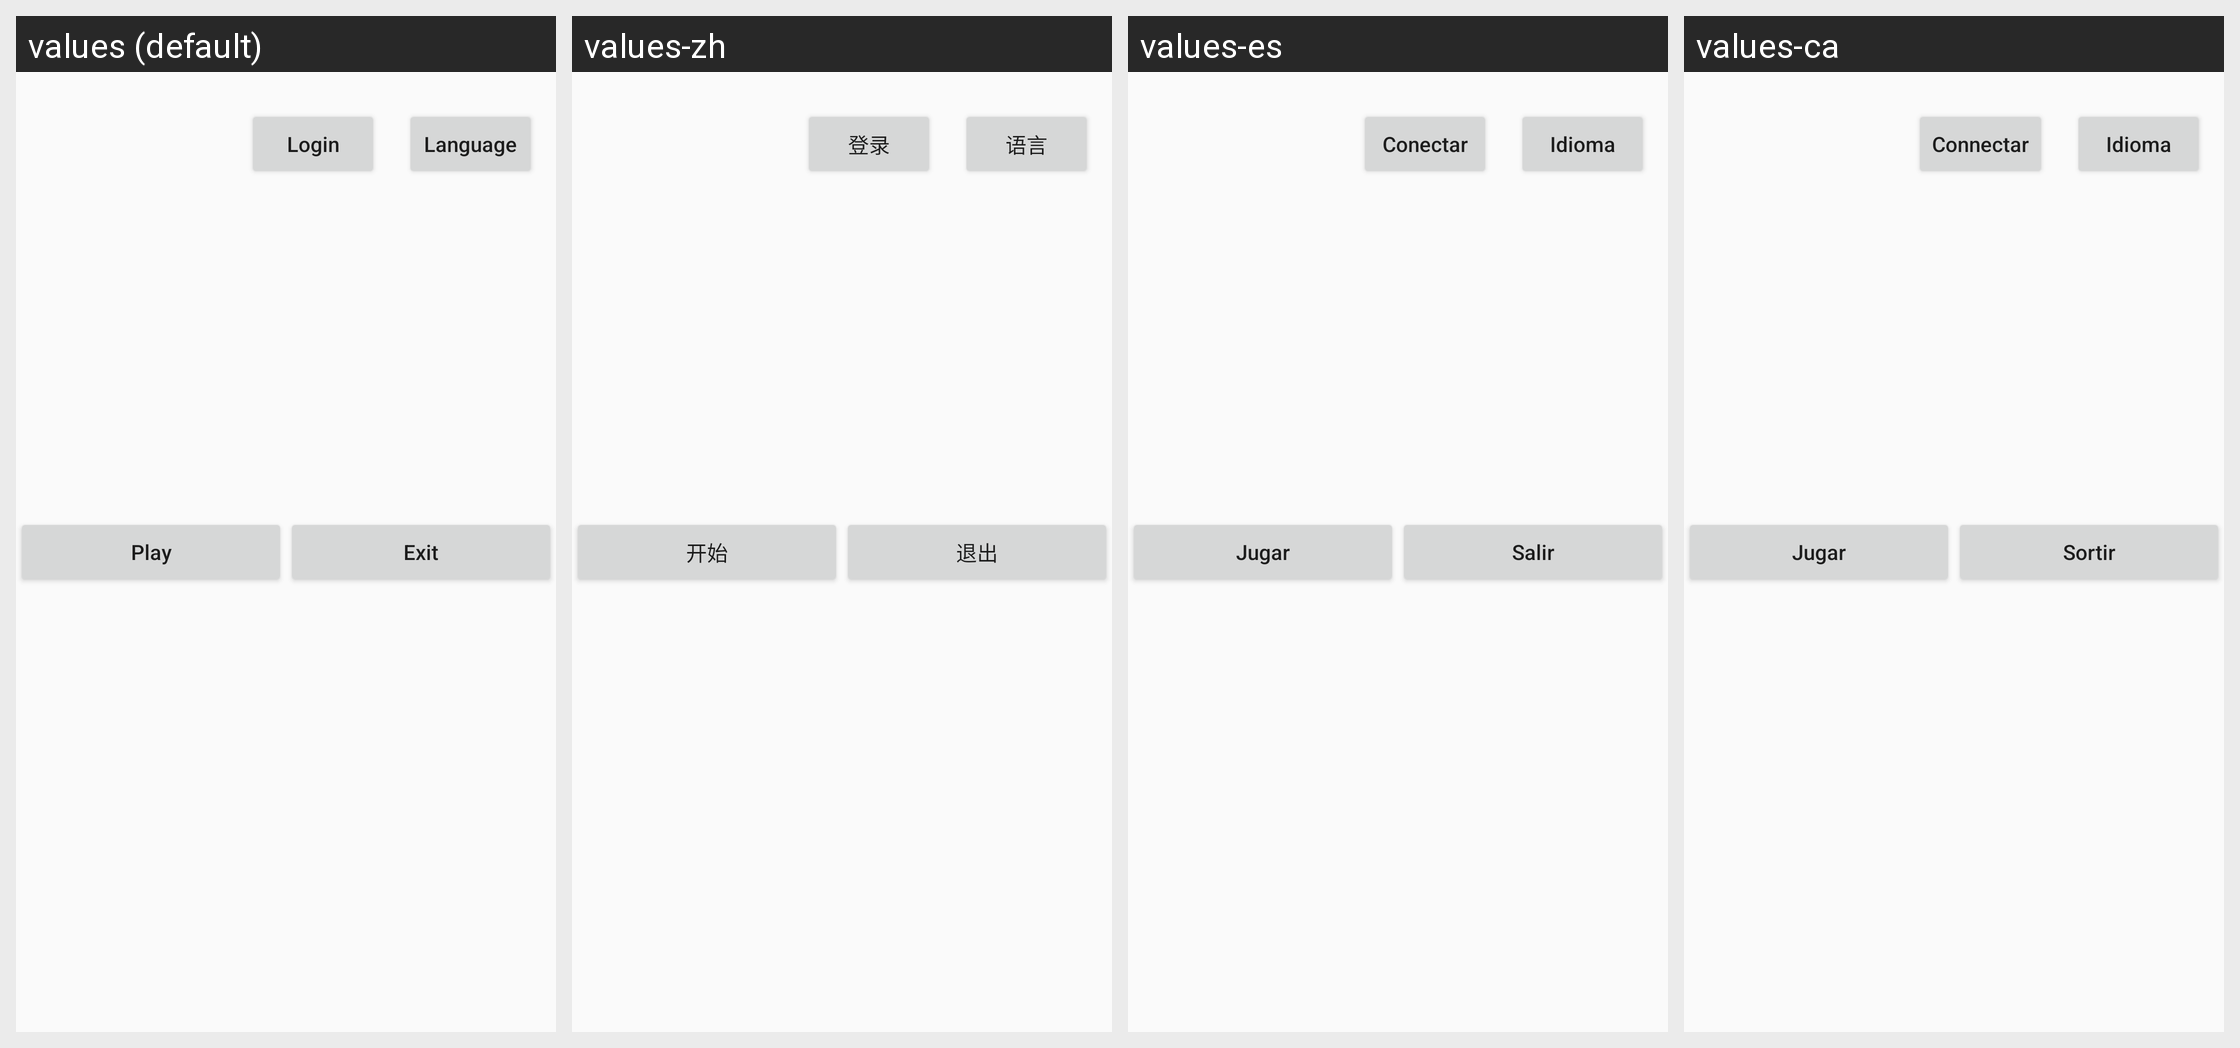

Locale-by-locale string values for the Android screen shown in this grid:
Android screen res/layout/init_fragment.xml rendered under 4 locales, left to right: values (default), values-zh, values-es, values-ca. Device: Nexus 5 (rendered at 1080×1920; each locale shown at half size, 540×960, under a caption strip naming it); theme AppTheme.
Other locales in the repository, not shown: values-en.
Strings drawn on this screen, with the default value and each locale's value (text and hints the layout hard-codes, and strings that could not be matched under every locale, appear in the picture but are not listed):

login
  values: Login
  values-zh: 登录
  values-es: Conectar
  values-ca: Connectar

language_text
  values: Language
  values-zh: 语言
  values-es: Idioma
  values-ca: Idioma

play
  values: Play
  values-zh: 开始
  values-es: Jugar
  values-ca: Jugar

exit
  values: Exit
  values-zh: 退出
  values-es: Salir
  values-ca: Sortir
